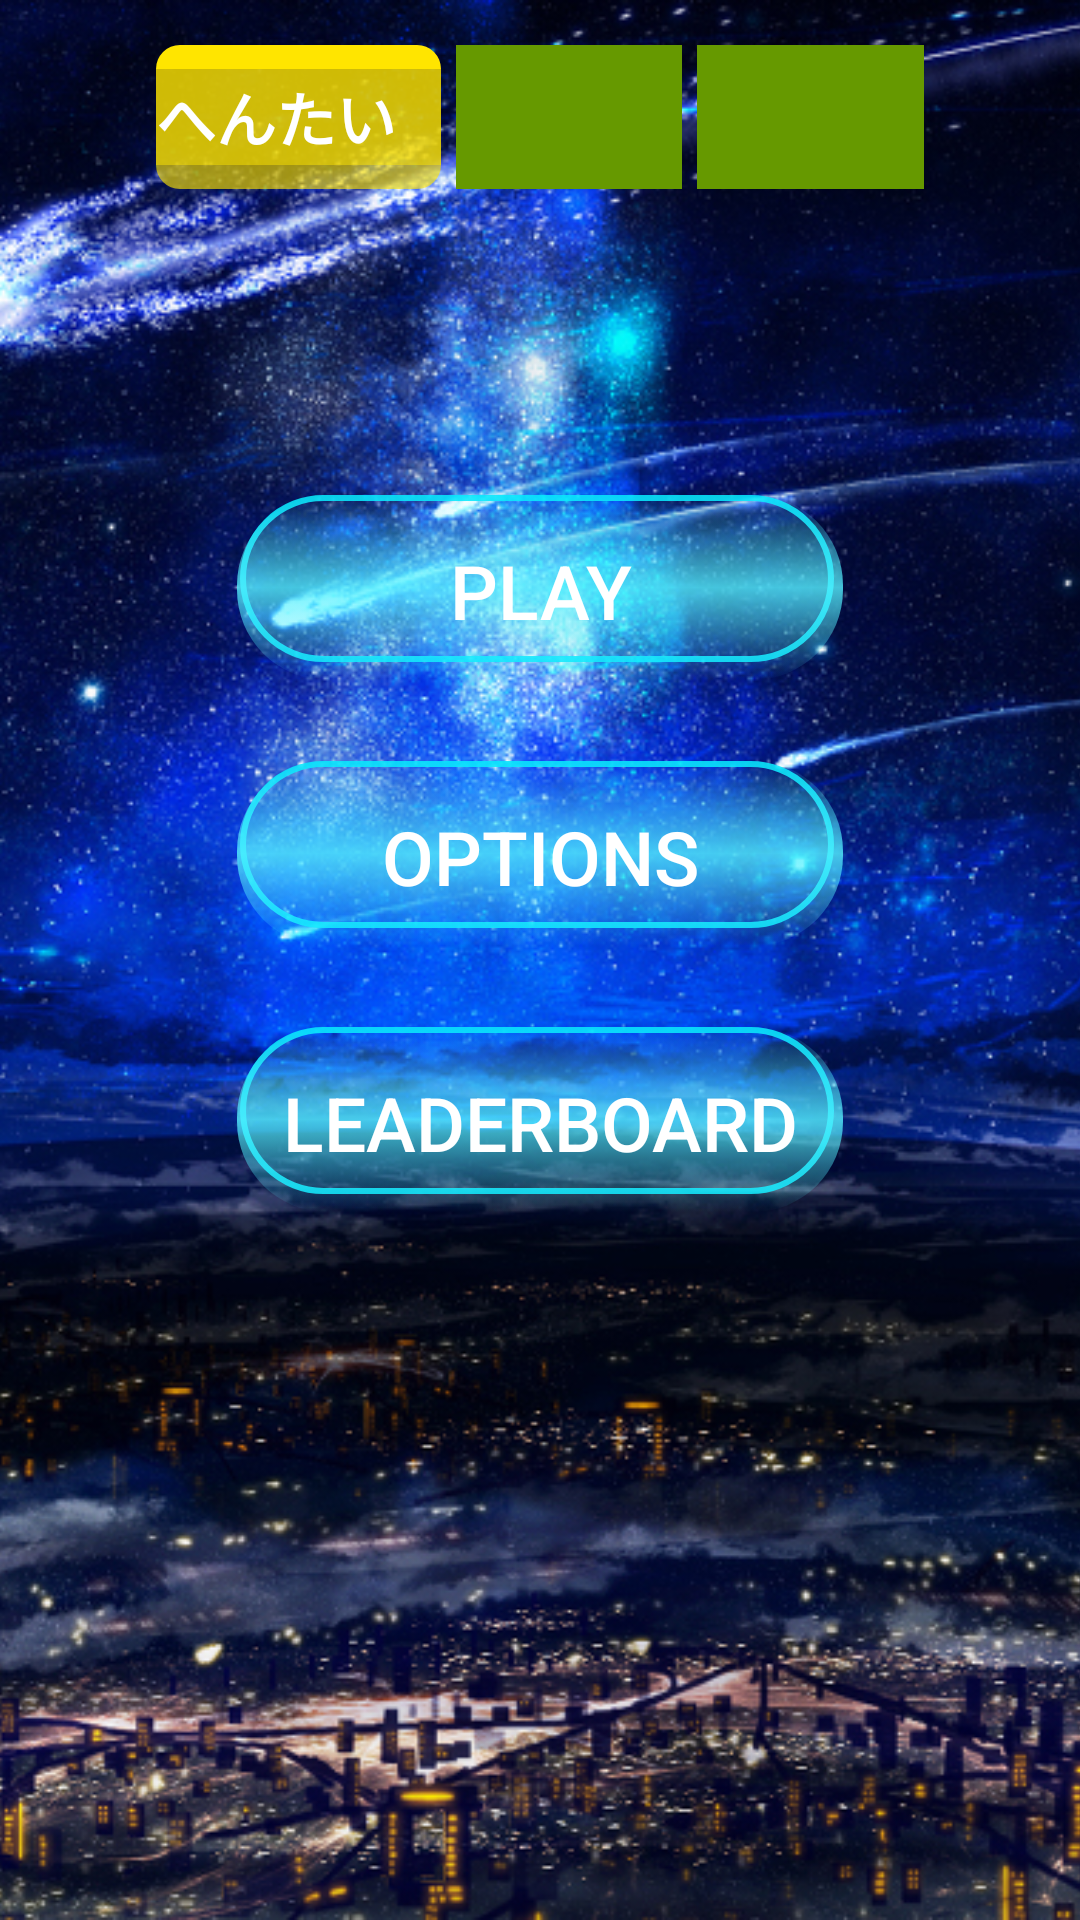

Reconstruct the res/layout file that produces this screen, plus the resources it refers to.
<!-- AndroidManifest.xml: application theme AppTheme -->
<!-- res/layout/activity_main.xml -->
<?xml version="1.0" encoding="utf-8"?>

<androidx.constraintlayout.widget.ConstraintLayout xmlns:android="http://schemas.android.com/apk/res/android"
    xmlns:app="http://schemas.android.com/apk/res-auto"
    xmlns:tools="http://schemas.android.com/tools"
    android:layout_width="match_parent"
    android:layout_height="match_parent"
    tools:context=".MainActivity">

    <RelativeLayout
        android:layout_height="match_parent"
        android:layout_width="match_parent">

        <ImageView
            android:id="@+id/Home_Background"
            android:layout_width="match_parent"
            android:layout_height="match_parent"
            android:contentDescription="@string/Home_Description"
            android:scaleType="centerCrop"
            app:srcCompat="@drawable/home_pic" />

        <LinearLayout
            android:orientation="vertical"
            android:layout_width="wrap_content"
            android:layout_height="300sp"
            android:layout_alignParentBottom="true"
            android:layout_centerHorizontal="true"
            android:layout_marginBottom="175sp">

            <Button
                android:id="@+id/Play_Button"
                android:layout_width="match_parent"
                android:layout_height="wrap_content"
                android:background="@drawable/roundrect_butt"
                android:elevation="20sp"
                android:padding="15sp"
                android:text="@string/home_play"
                android:textColor="#FFFFFF"
                android:textSize="25sp"
                android:visibility="visible" />

            <Button
                android:layout_marginTop="25sp"
                android:id="@+id/Options_Button"
                android:layout_width="match_parent"
                android:layout_height="wrap_content"
                android:background="@drawable/roundrect_butt"
                android:elevation="20sp"
                android:padding="15sp"
                android:text="@string/home_options"
                android:textColor="#FFFFFF"
                android:textSize="25sp"
                android:visibility="visible"/>

            <Button
                android:id="@+id/Leaderboards_Button"
                android:layout_width="match_parent"
                android:layout_height="wrap_content"
                android:layout_marginTop="25sp"
                android:background="@drawable/roundrect_butt"
                android:padding="15sp"
                android:paddingStart="25sp"
                android:paddingEnd="25sp"
                android:text="@string/home_leaderboards"
                android:textColor="#FFFFFF"
                android:textSize="25sp"
                android:visibility="visible"/>
        </LinearLayout>

        <LinearLayout
            android:layout_width="match_parent"
            android:layout_height="48sp"
            android:layout_alignParentStart="true"
            android:layout_marginStart="2sp"
            android:layout_marginEnd="2sp"
            android:layout_marginTop="15sp"
            android:orientation="horizontal">

            <Button
                android:id="@+id/user_button"
                android:layout_width="48sp"
                android:layout_height="48sp"
                android:background="@drawable/sharp_account_circle_white_48dp"
                android:text="@string/settings_open" />

            <TextView
                android:background="@drawable/name_bg_round_rect"
                android:layout_marginStart="2sp"
                android:id="@+id/textView"
                android:layout_width="0dp"
                android:layout_height="match_parent"
                android:layout_weight="6"
                android:gravity="center_vertical"
                android:text="@string/user_name"
                android:textStyle="bold"
                android:textColor="#FFFFFF"
                android:textSize="20sp"
                android:maxLines="1"/>

            <LinearLayout
                android:layout_marginStart="5sp"
                android:layout_width="0sp"
                android:layout_height="match_parent"
                android:layout_weight="13"
                android:orientation="horizontal"
                android:baselineAligned="false">

                <LinearLayout
                    android:background="@android:color/holo_green_dark"
                    android:layout_width="0sp"
                    android:layout_height="match_parent"
                    android:layout_weight="1"
                    android:orientation="horizontal"
                    android:layout_marginEnd="5sp"
                    tools:ignore="NestedWeights,UseCompoundDrawables">

                    <TextView
                        android:layout_width="0sp"
                        android:layout_height="match_parent"
                        android:layout_weight="1"
                        android:gravity="center">
                    </TextView>
                    <ImageView
                        android:layout_width="48sp"
                        android:layout_height="match_parent">

                    </ImageView>

                </LinearLayout>

                <LinearLayout
                    android:background="@android:color/holo_green_dark"
                    android:layout_width="0sp"
                    android:layout_height="match_parent"
                    android:layout_weight="1"
                    android:orientation="horizontal"
                    android:layout_marginEnd="2sp"
                    tools:ignore="NestedWeights,UseCompoundDrawables">

                    <TextView
                        android:layout_width="0sp"
                        android:layout_height="match_parent"
                        android:layout_weight="1"
                        android:gravity="center">
                    </TextView>
                    <ImageView
                        android:layout_width="48sp"
                        android:layout_height="match_parent">

                    </ImageView>

                </LinearLayout>

                <Button
                    android:id="@+id/settings_button"
                    android:layout_width="48sp"
                    android:layout_height="48sp"
                    android:background="@drawable/sharp_settings_white_48dp"
                    android:text="@string/settings_open"/>

            </LinearLayout>
        </LinearLayout>

    </RelativeLayout>

</androidx.constraintlayout.widget.ConstraintLayout>
<!-- resources referenced by this layout -->
<resources>
  <!-- drawable home_pic: jpg bitmap (drawable-nodpi, 971184 bytes) -->
  <!-- drawable name_bg_round_rect (drawable) -->
  <?xml version="1.0" encoding="utf-8"?>
  
  <selector xmlns:android="http://schemas.android.com/apk/res/android">
  <item>
      <layer-list>
  
          <item android:bottom="40sp">
              <shape android:shape="rectangle">
                  <solid android:color="#FFFFE500" />
                  <corners android:topLeftRadius="45sp" android:topRightRadius="45sp" />
              </shape>
  
          </item>
  
          <item android:top="8sp" android:bottom="8sp">
              <shape android:shape="rectangle" >
                  <solid android:color="#CFFFE500" />
              </shape>
  
          </item>
  
          <item android:top="40sp">
              <shape android:shape="rectangle">
                  <solid android:color="#A0FFE500" />
                  <corners android:bottomLeftRadius="45sp" android:bottomRightRadius="45sp" />
              </shape>
  
          </item>
  
      </layer-list>
  </item>
  </selector>
  <!-- drawable roundrect_butt (drawable) -->
  <?xml version="1.0" encoding="utf-8"?>
  
  
  
  
  <selector xmlns:android="http://schemas.android.com/apk/res/android">
  <item>
      <layer-list>
          <item android:right="3sp" android:bottom="8sp" android:left="1sp" >
              <ripple  android:color="@color/colorPrimaryDark" >
                  <item>
                      <shape android:shape="rectangle">
                          <solid android:color="#0055F1FF"/>
                          <stroke android:color="#DF08E9FD" android:width="2sp" />
                          
                          <corners android:radius="30sp" />
                      </shape>
                  </item>
  
                  <item android:id="@android:id/mask">
                      <shape android:shape="rectangle">
                          <solid android:color="#EF08E9FD" />
                          <corners android:radius="30sp" />
                      </shape>
                  </item>
              </ripple>
          </item>
          <item android:bottom="2sp">
              <shape android:shape="rectangle">
                  <gradient android:centerColor="#CD55F1FF" android:angle="90"/>
                  <corners android:radius="30sp" />
              </shape>
          </item>
      </layer-list>
  </item>
  
  </selector>
  <string name="Home_Description">Home Description</string>
  <string name="home_leaderboards">Leaderboard</string>
  <string name="home_options">Options</string>
  <string name="home_play">Play</string>
  <string name="settings_open" />
  <string name="user_name">へんたい  おうさま</string>
  <style name="AppTheme" parent="@style/Theme.AppCompat.Light.NoActionBar">
          <item name="android:windowNoTitle">true</item>
          <item name="android:windowActionBar">false</item>
          <item name="android:windowFullscreen">true</item>
          <item name="android:windowContentOverlay">@null</item>
      </style>
  <!-- not gathered from this repository: default colours our renderer supplied (Android Studio template values) -->
  <color name="colorPrimaryDark">#FF3700B3</color>
</resources>
